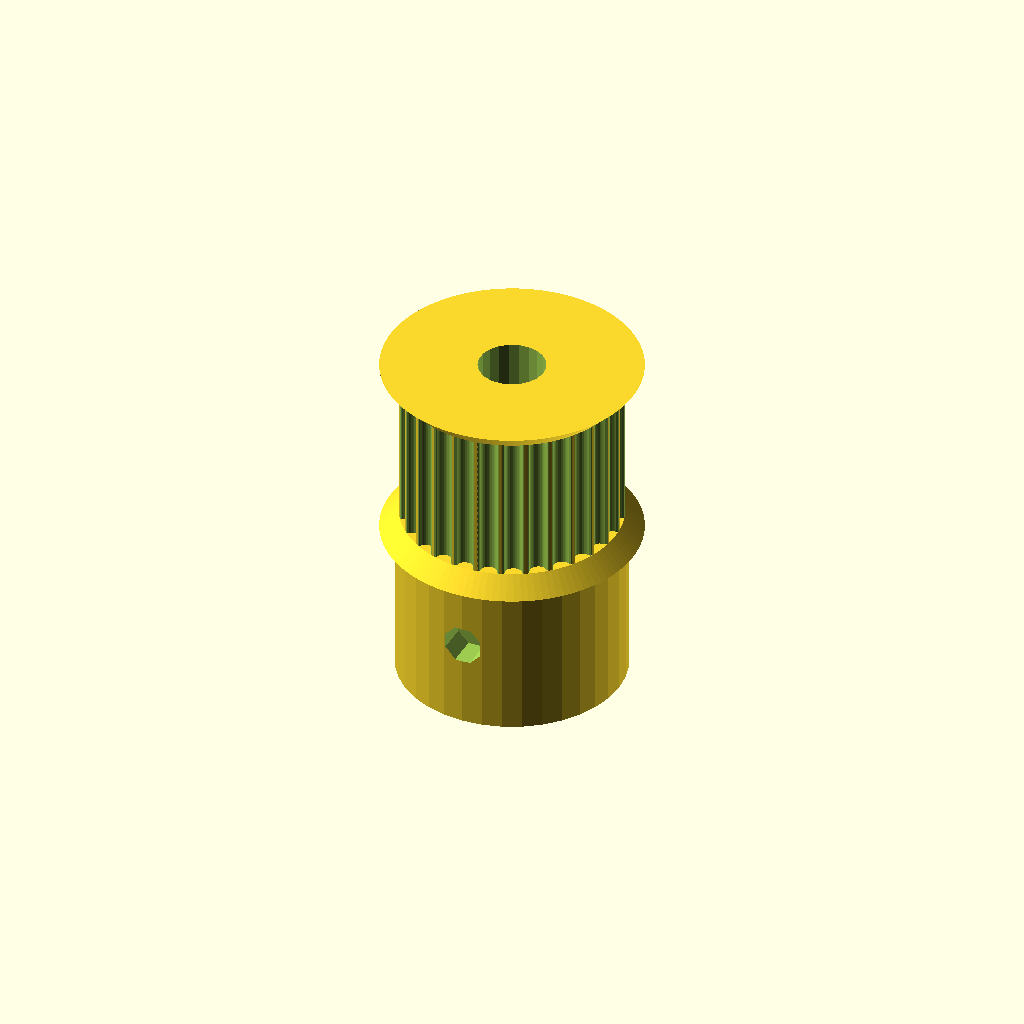
Cell 1: rendered with the file's own defaults.
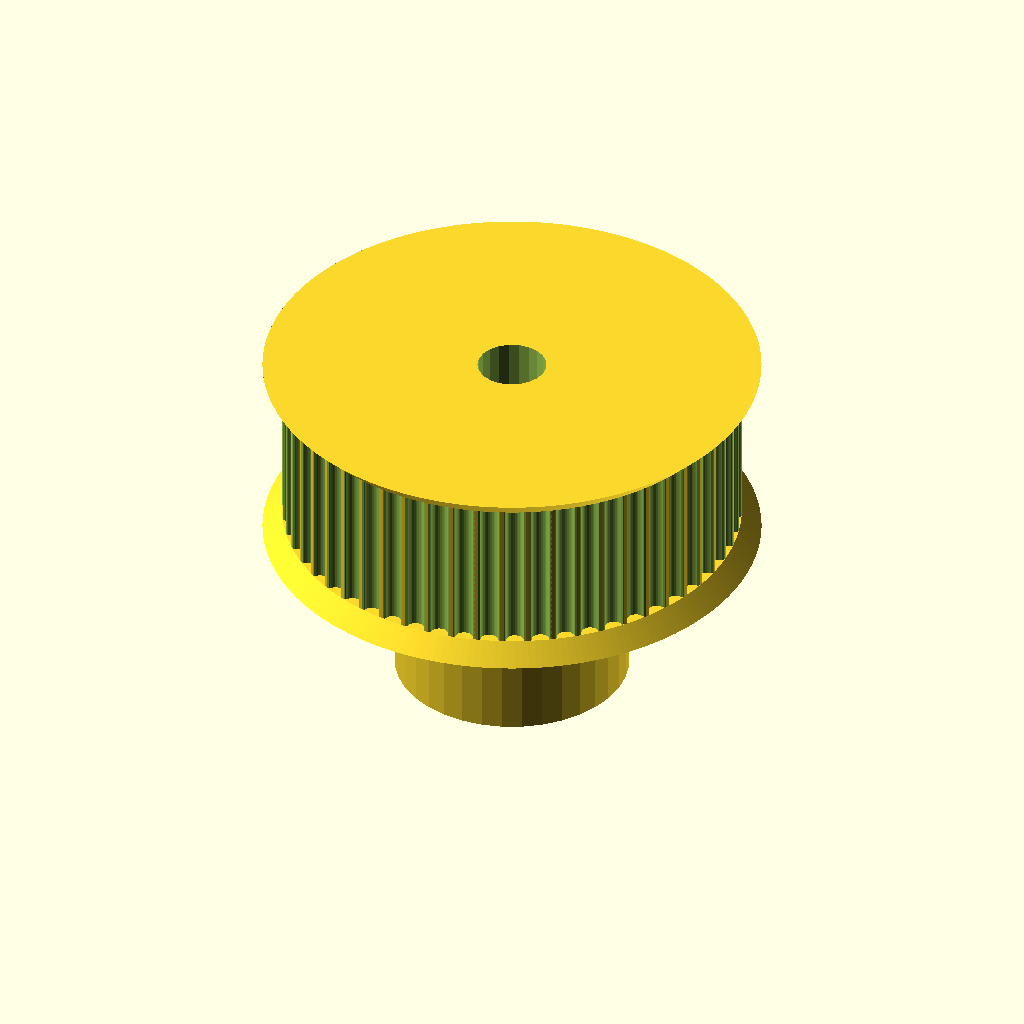
Cell 2: teeth = 56 (everything else at default).
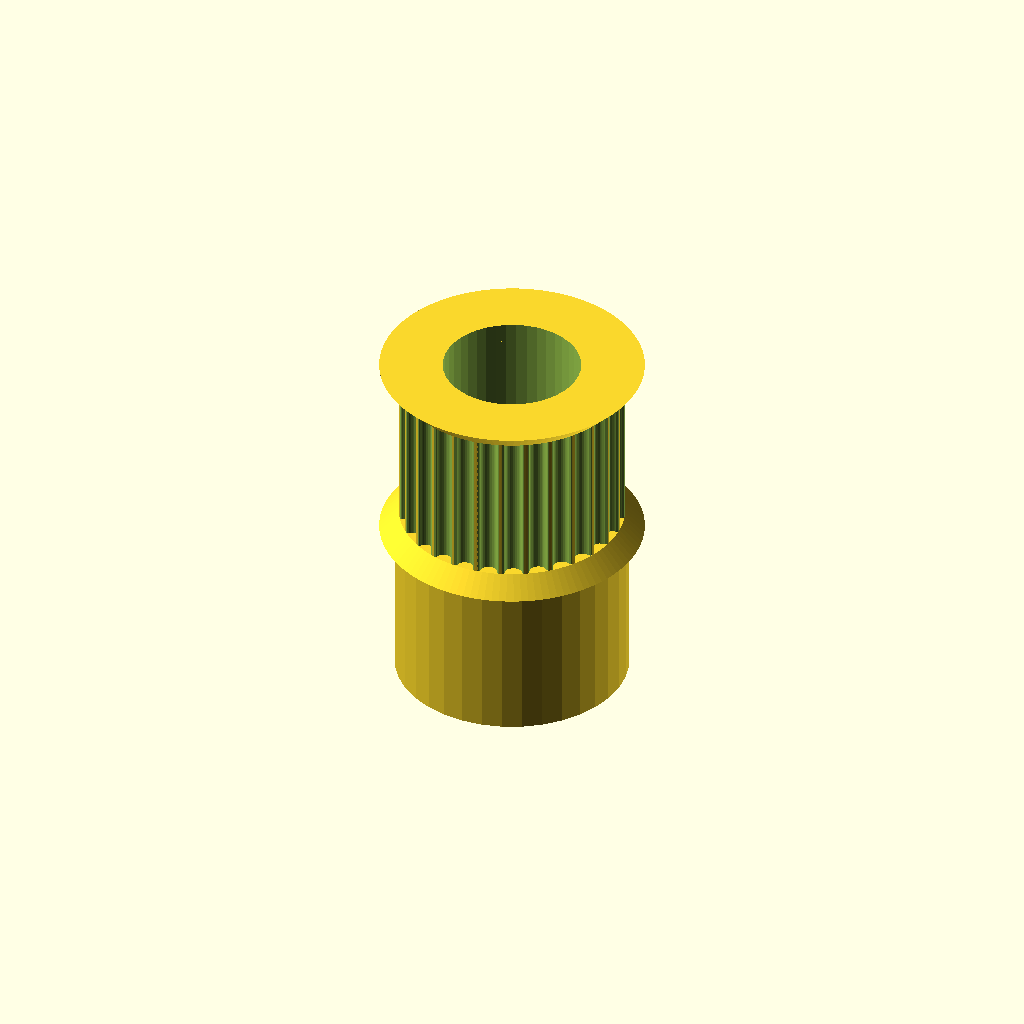
Cell 3 — motor_shaft set to 10.6, the other parameters unchanged.
All cells are drawn from one camera (rotation 55°, 0°, 25°, orthographic, colour scheme Cornfield), so only the parameter changes between them.
The OpenSCAD source (MyFocuserFreeCad/Pulley_GT2-28.scad):
// Parametric Pulley with multiple belt profiles
// by droftarts January 2012

// Based on pulleys by:
// http://www.thingiverse.com/thing:11256 by me!
// https://github.com/prusajr/PrusaMendel by Josef Prusa
// http://www.thingiverse.com/thing:3104 by GilesBathgate
// http://www.thingiverse.com/thing:2079 by nophead

// dxf tooth data from http://oem.cadregister.com/asp/PPOW_Entry.asp?company=915217&elementID=07807803/METRIC/URETH/WV0025/F
// pulley diameter checked and modelled from data at http://www.sdp-si.com/D265/HTML/D265T016.html

/**
 * @name Pulley
 * @category Printed
 * @using 1 x m3 nut, normal or nyloc
 * @using 1 x m3x10 set screw or 1 x m3x8 grub screw
 */


// tuneable constants

teeth = 28;			// Number of teeth, standard Mendel T5 belt = 8, gives Outside Diameter of 11.88mm
profile = 12;		// 1=MXL 2=40DP 3=XL 4=H 5=T2.5 6=T5 7=T10 8=AT5 9=HTD_3mm 10=HTD_5mm 11=HTD_8mm 12=GT2_2mm 13=GT2_3mm 14=GT2_5mm

motor_shaft = 5.3;	// NEMA17 motor shaft exact diameter = 5
m3_dia = 3.2;		// 3mm hole diameter
m3_nut_hex = 1;		// 1 for hex, 0 for square nut
m3_nut_flats = 5.7;	// normal M3 hex nut exact width = 5.5
m3_nut_depth = 2.7;	// normal M3 hex nut exact depth = 2.4, nyloc = 4

retainer = 1;		// Belt retainer above teeth, 0 = No, 1 = Yes
retainer_ht = 1.5;	// height of retainer flange over pulley, standard = 1.5
idler = 1;			// Belt retainer below teeth, 0 = No, 1 = Yes
idler_ht = 1.5;		// height of idler flange over pulley, standard = 1.5

pulley_t_ht = 12;	// length of toothed part of pulley, standard = 12
pulley_b_ht = 14;		// pulley base height, standard = 8. Set to same as idler_ht if you want an idler but no pulley.
pulley_b_dia = 18;	// pulley base diameter, standard = 20
no_of_nuts = 3;		// number of captive nuts required, standard = 1
nut_angle = 120;		// angle between nuts, standard = 90
nut_shaft_distance = 1.2;	// distance between inner face of nut and shaft, can be negative.


//	********************************
//	** Scaling tooth for good fit **
//	********************************
/*	To improve fit of belt to pulley, set the following constant. Decrease or increase by 0.1mm at a time. We are modelling the *BELT* tooth here, not the tooth on the pulley. Increasing the number will *decrease* the pulley tooth size. Increasing the tooth width will also scale proportionately the tooth depth, to maintain the shape of the tooth, and increase how far into the pulley the tooth is indented. Can be negative */

additional_tooth_width = 0.2; //mm

//	If you need more tooth depth than this provides, adjust the following constant. However, this will cause the shape of the tooth to change.

additional_tooth_depth = 0; //mm

// calculated constants

nut_elevation = pulley_b_ht/2;
m3_nut_points = 2*((m3_nut_flats/2)/cos(30)); // This is needed for the nut trap

// The following set the pulley diameter for a given number of teeth

MXL_pulley_dia = tooth_spacing (2.032,0.254);
40DP_pulley_dia = tooth_spacing (2.07264,0.1778);
XL_pulley_dia = tooth_spacing (5.08,0.254);
H_pulley_dia = tooth_spacing (9.525,0.381);
T2_5_pulley_dia = tooth_spaceing_curvefit (0.7467,0.796,1.026);
T5_pulley_dia = tooth_spaceing_curvefit (0.6523,1.591,1.064);
T10_pulley_dia = tooth_spacing (10,0.93);
AT5_pulley_dia = tooth_spaceing_curvefit (0.6523,1.591,1.064);
HTD_3mm_pulley_dia = tooth_spacing (3,0.381);
HTD_5mm_pulley_dia = tooth_spacing (5,0.5715);
HTD_8mm_pulley_dia = tooth_spacing (8,0.6858);
GT2_2mm_pulley_dia = tooth_spacing (2,0.254);
GT2_3mm_pulley_dia = tooth_spacing (3,0.381);
GT2_5mm_pulley_dia = tooth_spacing (5,0.5715);

// The following calls the pulley creation part, and passes the pulley diameter and tooth width to that module

if ( profile == 1 ) { pulley ( "MXL" , MXL_pulley_dia , 0.508 , 1.321 ); }
if ( profile == 2 ) { pulley ( "40 D.P." , 40DP_pulley_dia , 0.457 , 1.226 ); }
if ( profile == 3 ) { pulley ( "XL" , XL_pulley_dia , 1.27, 3.051 ); }
if ( profile == 4 ) { pulley ( "H" , H_pulley_dia ,1.905 , 5.359 ); }
if ( profile == 5 ) { pulley ( "T2.5" , T2_5_pulley_dia , 0.7 , 1.678 ); }
if ( profile == 6 ) { pulley ( "T5" , T5_pulley_dia , 1.19 , 3.264 ); }
if ( profile == 7 ) { pulley ( "T10" , T10_pulley_dia , 2.5 , 6.13 ); }
if ( profile == 8 ) { pulley ( "AT5" , AT5_pulley_dia , 1.19 , 4.268 ); }
if ( profile == 9 ) { pulley ( "HTD 3mm" , HTD_3mm_pulley_dia , 1.289 , 2.27 ); }
if ( profile == 10 ) { pulley ( "HTD 5mm" , HTD_5mm_pulley_dia , 2.199 , 3.781 ); }
if ( profile == 11 ) { pulley ( "HTD 8mm" , HTD_8mm_pulley_dia , 3.607 , 6.603 ); }
if ( profile == 12 ) { pulley ( "GT2 2mm" , GT2_2mm_pulley_dia , 0.764 , 1.494 ); }
if ( profile == 13 ) { pulley ( "GT2 3mm" , GT2_3mm_pulley_dia , 1.169 , 2.31 ); }
if ( profile == 14 ) { pulley ( "GT2 5mm" , GT2_5mm_pulley_dia , 1.969 , 3.952 ); }

// Functions

function tooth_spaceing_curvefit (b,c,d)
	= ((c * pow(teeth,d)) / (b + pow(teeth,d))) * teeth ;

function tooth_spacing(tooth_pitch,pitch_line_offset)
	= (2*((teeth*tooth_pitch)/(3.14159265*2)-pitch_line_offset)) ;

// Main Module

module pulley( belt_type , pulley_OD , tooth_depth , tooth_width )
	{
	echo (str("Belt type = ",belt_type,"; Number of teeth = ",teeth,"; Pulley Outside Diameter = ",pulley_OD,"mm "));
	tooth_distance_from_centre = sqrt( pow(pulley_OD/2,2) - pow((tooth_width+additional_tooth_width)/2,2));
	tooth_width_scale = (tooth_width + additional_tooth_width ) / tooth_width;
	tooth_depth_scale = ((tooth_depth + additional_tooth_depth ) / tooth_depth) ;


//	************************************************************************
//	*** uncomment the following line if pulley is wider than puller base ***
//	************************************************************************

//	translate ([0,0, pulley_b_ht + pulley_t_ht + retainer_ht ]) rotate ([0,180,0])

	difference()
	 {	 
		union()
		{
			//base
	
			if ( pulley_b_ht < 2 ) { echo ("CAN'T DRAW PULLEY BASE, HEIGHT LESS THAN 2!!!"); } else {
				rotate_extrude($fn=pulley_b_dia*2)
				{
						square([pulley_b_dia/2-1,pulley_b_ht]);
						square([pulley_b_dia/2,pulley_b_ht-1]);
						translate([pulley_b_dia/2-1,pulley_b_ht-1]) circle(1);
				}
			}
	
		difference()
			{
			//shaft - diameter is outside diameter of pulley
			
			translate([0,0,pulley_b_ht]) 
			rotate ([0,0,360/(teeth*4)]) 
			cylinder(r=pulley_OD/2,h=pulley_t_ht, $fn=teeth*4);
	
			//teeth - cut out of shaft
		
			for(i=[1:teeth]) 
			rotate([0,0,i*(360/teeth)])
			translate([0,-tooth_distance_from_centre,pulley_b_ht -1]) 
			scale ([ tooth_width_scale , tooth_depth_scale , 1 ]) 
			{
			if ( profile == 1 ) { MXL();}
			if ( profile == 2 ) { 40DP();}
			if ( profile == 3 ) { XL();}
			if ( profile == 4 ) { H();}
			if ( profile == 5 ) { T2_5();}
			if ( profile == 6 ) { T5();}
			if ( profile == 7 ) { T10();}
			if ( profile == 8 ) { AT5();}
			if ( profile == 9 ) { HTD_3mm();}
			if ( profile == 10 ) { HTD_5mm();}
			if ( profile == 11 ) { HTD_8mm();}
			if ( profile == 12 ) { GT2_2mm();}
			if ( profile == 13 ) { GT2_3mm();}
			if ( profile == 14 ) { GT2_5mm();}
			}

			}
			
		//belt retainer / idler
		if ( retainer > 0 ) {translate ([0,0, pulley_b_ht + pulley_t_ht ]) 
		rotate_extrude($fn=teeth*4)  
		polygon([[0,0],[pulley_OD/2,0],[pulley_OD/2 + retainer_ht , retainer_ht],[0 , retainer_ht],[0,0]]);}
		
		if ( idler > 0 ) {translate ([0,0, pulley_b_ht - idler_ht ]) 
		rotate_extrude($fn=teeth*4)  
		polygon([[0,0],[pulley_OD/2 + idler_ht,0],[pulley_OD/2 , idler_ht],[0 , idler_ht],[0,0]]);}
	
		}
	   
		//hole for motor shaft
		translate([0,0,-1])cylinder(r=motor_shaft/2,h=pulley_b_ht + pulley_t_ht + retainer_ht + 2,$fn=motor_shaft*4);
				
		//captive nut and grub screw holes
	
		if ( pulley_b_ht < m3_nut_flats ) { echo ("CAN'T DRAW CAPTIVE NUTS, HEIGHT LESS THAN NUT DIAMETER!!!"); } else {
		if ( (pulley_b_dia - motor_shaft)/2 < m3_nut_depth + 3 ) { echo ("CAN'T DRAW CAPTIVE NUTS, DIAMETER TOO SMALL FOR NUT DEPTH!!!"); } else {
	
			for(j=[1:no_of_nuts]) rotate([0,0,j*nut_angle])
			translate([0,0,nut_elevation])rotate([90,0,0])
	
			union()
			{
				//entrance
				translate([0,-pulley_b_ht/4-0.5,motor_shaft/2+m3_nut_depth/2+nut_shaft_distance]) cube([m3_nut_flats,pulley_b_ht/2+1,m3_nut_depth],center=true);
	
				//nut
				if ( m3_nut_hex > 0 )
					{
						// hex nut
						translate([0,0.25,motor_shaft/2+m3_nut_depth/2+nut_shaft_distance]) rotate([0,0,30]) cylinder(r=m3_nut_points/2,h=m3_nut_depth,center=true,$fn=6);
					} else {
						// square nut
						translate([0,0.25,motor_shaft/2+m3_nut_depth/2+nut_shaft_distance]) cube([m3_nut_flats,m3_nut_flats,m3_nut_depth],center=true);
					}
	
				//grub screw hole
				rotate([0,0,22.5])cylinder(r=m3_dia/2,h=pulley_b_dia/2+1,$fn=8);
			}
		}}
	 }
	   
	}


// Tooth profile modules

module MXL()
	{
	linear_extrude(height=pulley_t_ht+2) polygon([[-0.660421,-0.5],[-0.660421,0],[-0.621898,0.006033],[-0.587714,0.023037],[-0.560056,0.049424],[-0.541182,0.083609],[-0.417357,0.424392],[-0.398413,0.458752],[-0.370649,0.48514],[-0.336324,0.502074],[-0.297744,0.508035],[0.297744,0.508035],[0.336268,0.502074],[0.370452,0.48514],[0.39811,0.458752],[0.416983,0.424392],[0.540808,0.083609],[0.559752,0.049424],[0.587516,0.023037],[0.621841,0.006033],[0.660421,0],[0.660421,-0.5]]);
	}

module 40DP()
	{
	linear_extrude(height=pulley_t_ht+2) polygon([[-0.612775,-0.5],[-0.612775,0],[-0.574719,0.010187],[-0.546453,0.0381],[-0.355953,0.3683],[-0.327604,0.405408],[-0.291086,0.433388],[-0.248548,0.451049],[-0.202142,0.4572],[0.202494,0.4572],[0.248653,0.451049],[0.291042,0.433388],[0.327609,0.405408],[0.356306,0.3683],[0.546806,0.0381],[0.574499,0.010187],[0.612775,0],[0.612775,-0.5]]);
	}

module XL()
	{
	linear_extrude(height=pulley_t_ht+2) polygon([[-1.525411,-1],[-1.525411,0],[-1.41777,0.015495],[-1.320712,0.059664],[-1.239661,0.129034],[-1.180042,0.220133],[-0.793044,1.050219],[-0.733574,1.141021],[-0.652507,1.210425],[-0.555366,1.254759],[-0.447675,1.270353],[0.447675,1.270353],[0.555366,1.254759],[0.652507,1.210425],[0.733574,1.141021],[0.793044,1.050219],[1.180042,0.220133],[1.239711,0.129034],[1.320844,0.059664],[1.417919,0.015495],[1.525411,0],[1.525411,-1]]);
	}

module H()
	{
	linear_extrude(height=pulley_t_ht+2) polygon([[-2.6797,-1],[-2.6797,0],[-2.600907,0.006138],[-2.525342,0.024024],[-2.45412,0.052881],[-2.388351,0.091909],[-2.329145,0.140328],[-2.277614,0.197358],[-2.234875,0.262205],[-2.202032,0.334091],[-1.75224,1.57093],[-1.719538,1.642815],[-1.676883,1.707663],[-1.62542,1.764693],[-1.566256,1.813112],[-1.500512,1.85214],[-1.4293,1.880997],[-1.353742,1.898883],[-1.274949,1.905021],[1.275281,1.905021],[1.354056,1.898883],[1.429576,1.880997],[1.500731,1.85214],[1.566411,1.813112],[1.625508,1.764693],[1.676919,1.707663],[1.719531,1.642815],[1.752233,1.57093],[2.20273,0.334091],[2.235433,0.262205],[2.278045,0.197358],[2.329455,0.140328],[2.388553,0.091909],[2.454233,0.052881],[2.525384,0.024024],[2.600904,0.006138],[2.6797,0],[2.6797,-1]]);
	}

module T2_5()
	{
	linear_extrude(height=pulley_t_ht+2) polygon([[-0.839258,-0.5],[-0.839258,0],[-0.770246,0.021652],[-0.726369,0.079022],[-0.529167,0.620889],[-0.485025,0.67826],[-0.416278,0.699911],[0.416278,0.699911],[0.484849,0.67826],[0.528814,0.620889],[0.726369,0.079022],[0.770114,0.021652],[0.839258,0],[0.839258,-0.5]]);
	}

module T5()
	{
	linear_extrude(height=pulley_t_ht+2) polygon([[-1.632126,-0.5],[-1.632126,0],[-1.568549,0.004939],[-1.507539,0.019367],[-1.450023,0.042686],[-1.396912,0.074224],[-1.349125,0.113379],[-1.307581,0.159508],[-1.273186,0.211991],[-1.246868,0.270192],[-1.009802,0.920362],[-0.983414,0.978433],[-0.949018,1.030788],[-0.907524,1.076798],[-0.859829,1.115847],[-0.80682,1.147314],[-0.749402,1.170562],[-0.688471,1.184956],[-0.624921,1.189895],[0.624971,1.189895],[0.688622,1.184956],[0.749607,1.170562],[0.807043,1.147314],[0.860055,1.115847],[0.907754,1.076798],[0.949269,1.030788],[0.9837,0.978433],[1.010193,0.920362],[1.246907,0.270192],[1.273295,0.211991],[1.307726,0.159508],[1.349276,0.113379],[1.397039,0.074224],[1.450111,0.042686],[1.507589,0.019367],[1.568563,0.004939],[1.632126,0],[1.632126,-0.5]]);
	}

module T10()
	{
	linear_extrude(height=pulley_t_ht+2) polygon([[-3.06511,-1],[-3.06511,0],[-2.971998,0.007239],[-2.882718,0.028344],[-2.79859,0.062396],[-2.720931,0.108479],[-2.651061,0.165675],[-2.590298,0.233065],[-2.539962,0.309732],[-2.501371,0.394759],[-1.879071,2.105025],[-1.840363,2.190052],[-1.789939,2.266719],[-1.729114,2.334109],[-1.659202,2.391304],[-1.581518,2.437387],[-1.497376,2.47144],[-1.408092,2.492545],[-1.314979,2.499784],[1.314979,2.499784],[1.408091,2.492545],[1.497371,2.47144],[1.581499,2.437387],[1.659158,2.391304],[1.729028,2.334109],[1.789791,2.266719],[1.840127,2.190052],[1.878718,2.105025],[2.501018,0.394759],[2.539726,0.309732],[2.59015,0.233065],[2.650975,0.165675],[2.720887,0.108479],[2.798571,0.062396],[2.882713,0.028344],[2.971997,0.007239],[3.06511,0],[3.06511,-1]]);
	}

module AT5()
	{
	linear_extrude(height=pulley_t_ht+2) polygon([[-2.134129,-0.75],[-2.134129,0],[-2.058023,0.005488],[-1.984595,0.021547],[-1.914806,0.047569],[-1.849614,0.082947],[-1.789978,0.127073],[-1.736857,0.179338],[-1.691211,0.239136],[-1.653999,0.305859],[-1.349199,0.959203],[-1.286933,1.054635],[-1.201914,1.127346],[-1.099961,1.173664],[-0.986896,1.18992],[0.986543,1.18992],[1.099614,1.173664],[1.201605,1.127346],[1.286729,1.054635],[1.349199,0.959203],[1.653646,0.305859],[1.690859,0.239136],[1.73651,0.179338],[1.789644,0.127073],[1.849305,0.082947],[1.914539,0.047569],[1.984392,0.021547],[2.057906,0.005488],[2.134129,0],[2.134129,-0.75]]);
	}

module HTD_3mm()
	{
	linear_extrude(height=pulley_t_ht+2) polygon([[-1.135062,-0.5],[-1.135062,0],[-1.048323,0.015484],[-0.974284,0.058517],[-0.919162,0.123974],[-0.889176,0.206728],[-0.81721,0.579614],[-0.800806,0.653232],[-0.778384,0.72416],[-0.750244,0.792137],[-0.716685,0.856903],[-0.678005,0.918199],[-0.634505,0.975764],[-0.586483,1.029338],[-0.534238,1.078662],[-0.47807,1.123476],[-0.418278,1.16352],[-0.355162,1.198533],[-0.289019,1.228257],[-0.22015,1.25243],[-0.148854,1.270793],[-0.07543,1.283087],[-0.000176,1.28905],[0.075081,1.283145],[0.148515,1.270895],[0.219827,1.252561],[0.288716,1.228406],[0.354879,1.19869],[0.418018,1.163675],[0.477831,1.123623],[0.534017,1.078795],[0.586276,1.029452],[0.634307,0.975857],[0.677809,0.91827],[0.716481,0.856953],[0.750022,0.792167],[0.778133,0.724174],[0.800511,0.653236],[0.816857,0.579614],[0.888471,0.206728],[0.919014,0.123974],[0.974328,0.058517],[1.048362,0.015484],[1.135062,0],[1.135062,-0.5]]);
	}

module HTD_5mm()
	{
	linear_extrude(height=pulley_t_ht+2) polygon([[-1.89036,-0.75],[-1.89036,0],[-1.741168,0.02669],[-1.61387,0.100806],[-1.518984,0.21342],[-1.467026,0.3556],[-1.427162,0.960967],[-1.398568,1.089602],[-1.359437,1.213531],[-1.310296,1.332296],[-1.251672,1.445441],[-1.184092,1.552509],[-1.108081,1.653042],[-1.024167,1.746585],[-0.932877,1.832681],[-0.834736,1.910872],[-0.730271,1.980701],[-0.62001,2.041713],[-0.504478,2.09345],[-0.384202,2.135455],[-0.259708,2.167271],[-0.131524,2.188443],[-0.000176,2.198511],[0.131296,2.188504],[0.259588,2.167387],[0.384174,2.135616],[0.504527,2.093648],[0.620123,2.04194],[0.730433,1.980949],[0.834934,1.911132],[0.933097,1.832945],[1.024398,1.746846],[1.108311,1.653291],[1.184308,1.552736],[1.251865,1.445639],[1.310455,1.332457],[1.359552,1.213647],[1.39863,1.089664],[1.427162,0.960967],[1.467026,0.3556],[1.518984,0.21342],[1.61387,0.100806],[1.741168,0.02669],[1.89036,0],[1.89036,-0.75]]);
	}

module HTD_8mm()
	{
	linear_extrude(height=pulley_t_ht+2) polygon([[-3.301471,-1],[-3.301471,0],[-3.16611,0.012093],[-3.038062,0.047068],[-2.919646,0.10297],[-2.813182,0.177844],[-2.720989,0.269734],[-2.645387,0.376684],[-2.588694,0.496739],[-2.553229,0.627944],[-2.460801,1.470025],[-2.411413,1.691917],[-2.343887,1.905691],[-2.259126,2.110563],[-2.158035,2.30575],[-2.041518,2.490467],[-1.910478,2.66393],[-1.76582,2.825356],[-1.608446,2.973961],[-1.439261,3.10896],[-1.259169,3.22957],[-1.069074,3.335006],[-0.869878,3.424485],[-0.662487,3.497224],[-0.447804,3.552437],[-0.226732,3.589341],[-0.000176,3.607153],[0.226511,3.589461],[0.447712,3.552654],[0.66252,3.497516],[0.870027,3.424833],[1.069329,3.33539],[1.259517,3.229973],[1.439687,3.109367],[1.608931,2.974358],[1.766344,2.825731],[1.911018,2.664271],[2.042047,2.490765],[2.158526,2.305998],[2.259547,2.110755],[2.344204,1.905821],[2.411591,1.691983],[2.460801,1.470025],[2.553229,0.627944],[2.588592,0.496739],[2.645238,0.376684],[2.720834,0.269734],[2.81305,0.177844],[2.919553,0.10297],[3.038012,0.047068],[3.166095,0.012093],[3.301471,0],[3.301471,-1]]);
	}

module GT2_2mm()
	{
	linear_extrude(height=pulley_t_ht+2) polygon([[0.747183,-0.5],[0.747183,0],[0.647876,0.037218],[0.598311,0.130528],[0.578556,0.238423],[0.547158,0.343077],[0.504649,0.443762],[0.451556,0.53975],[0.358229,0.636924],[0.2484,0.707276],[0.127259,0.750044],[0,0.76447],[-0.127259,0.750044],[-0.2484,0.707276],[-0.358229,0.636924],[-0.451556,0.53975],[-0.504797,0.443762],[-0.547291,0.343077],[-0.578605,0.238423],[-0.598311,0.130528],[-0.648009,0.037218],[-0.747183,0],[-0.747183,-0.5]]);
	}

module GT2_3mm()
	{
	linear_extrude(height=pulley_t_ht+2) polygon([[-1.155171,-0.5],[-1.155171,0],[-1.065317,0.016448],[-0.989057,0.062001],[-0.93297,0.130969],[-0.90364,0.217664],[-0.863705,0.408181],[-0.800056,0.591388],[-0.713587,0.765004],[-0.60519,0.926747],[-0.469751,1.032548],[-0.320719,1.108119],[-0.162625,1.153462],[0,1.168577],[0.162625,1.153462],[0.320719,1.108119],[0.469751,1.032548],[0.60519,0.926747],[0.713587,0.765004],[0.800056,0.591388],[0.863705,0.408181],[0.90364,0.217664],[0.932921,0.130969],[0.988924,0.062001],[1.065168,0.016448],[1.155171,0],[1.155171,-0.5]]);
	}

module GT2_5mm()
	{
	linear_extrude(height=pulley_t_ht+2) polygon([[-1.975908,-0.75],[-1.975908,0],[-1.797959,0.03212],[-1.646634,0.121224],[-1.534534,0.256431],[-1.474258,0.426861],[-1.446911,0.570808],[-1.411774,0.712722],[-1.368964,0.852287],[-1.318597,0.989189],[-1.260788,1.123115],[-1.195654,1.25375],[-1.12331,1.380781],[-1.043869,1.503892],[-0.935264,1.612278],[-0.817959,1.706414],[-0.693181,1.786237],[-0.562151,1.851687],[-0.426095,1.9027],[-0.286235,1.939214],[-0.143795,1.961168],[0,1.9685],[0.143796,1.961168],[0.286235,1.939214],[0.426095,1.9027],[0.562151,1.851687],[0.693181,1.786237],[0.817959,1.706414],[0.935263,1.612278],[1.043869,1.503892],[1.123207,1.380781],[1.195509,1.25375],[1.26065,1.123115],[1.318507,0.989189],[1.368956,0.852287],[1.411872,0.712722],[1.447132,0.570808],[1.474611,0.426861],[1.534583,0.256431],[1.646678,0.121223],[1.798064,0.03212],[1.975908,0],[1.975908,-0.75]]);
	}
Parameter table extracted from the source (name, type, default, range or options):
teeth: number, default 28
profile: number, default 12
motor_shaft: number, default 5.3
m3_dia: number, default 3.2
m3_nut_hex: number, default 1
m3_nut_flats: number, default 5.7
m3_nut_depth: number, default 2.7
retainer: number, default 1
retainer_ht: number, default 1.5
idler: number, default 1
idler_ht: number, default 1.5
pulley_t_ht: number, default 12
pulley_b_ht: number, default 14
pulley_b_dia: number, default 18
no_of_nuts: number, default 3
nut_angle: number, default 120
nut_shaft_distance: number, default 1.2
additional_tooth_width: number, default 0.2
additional_tooth_depth: number, default 0
